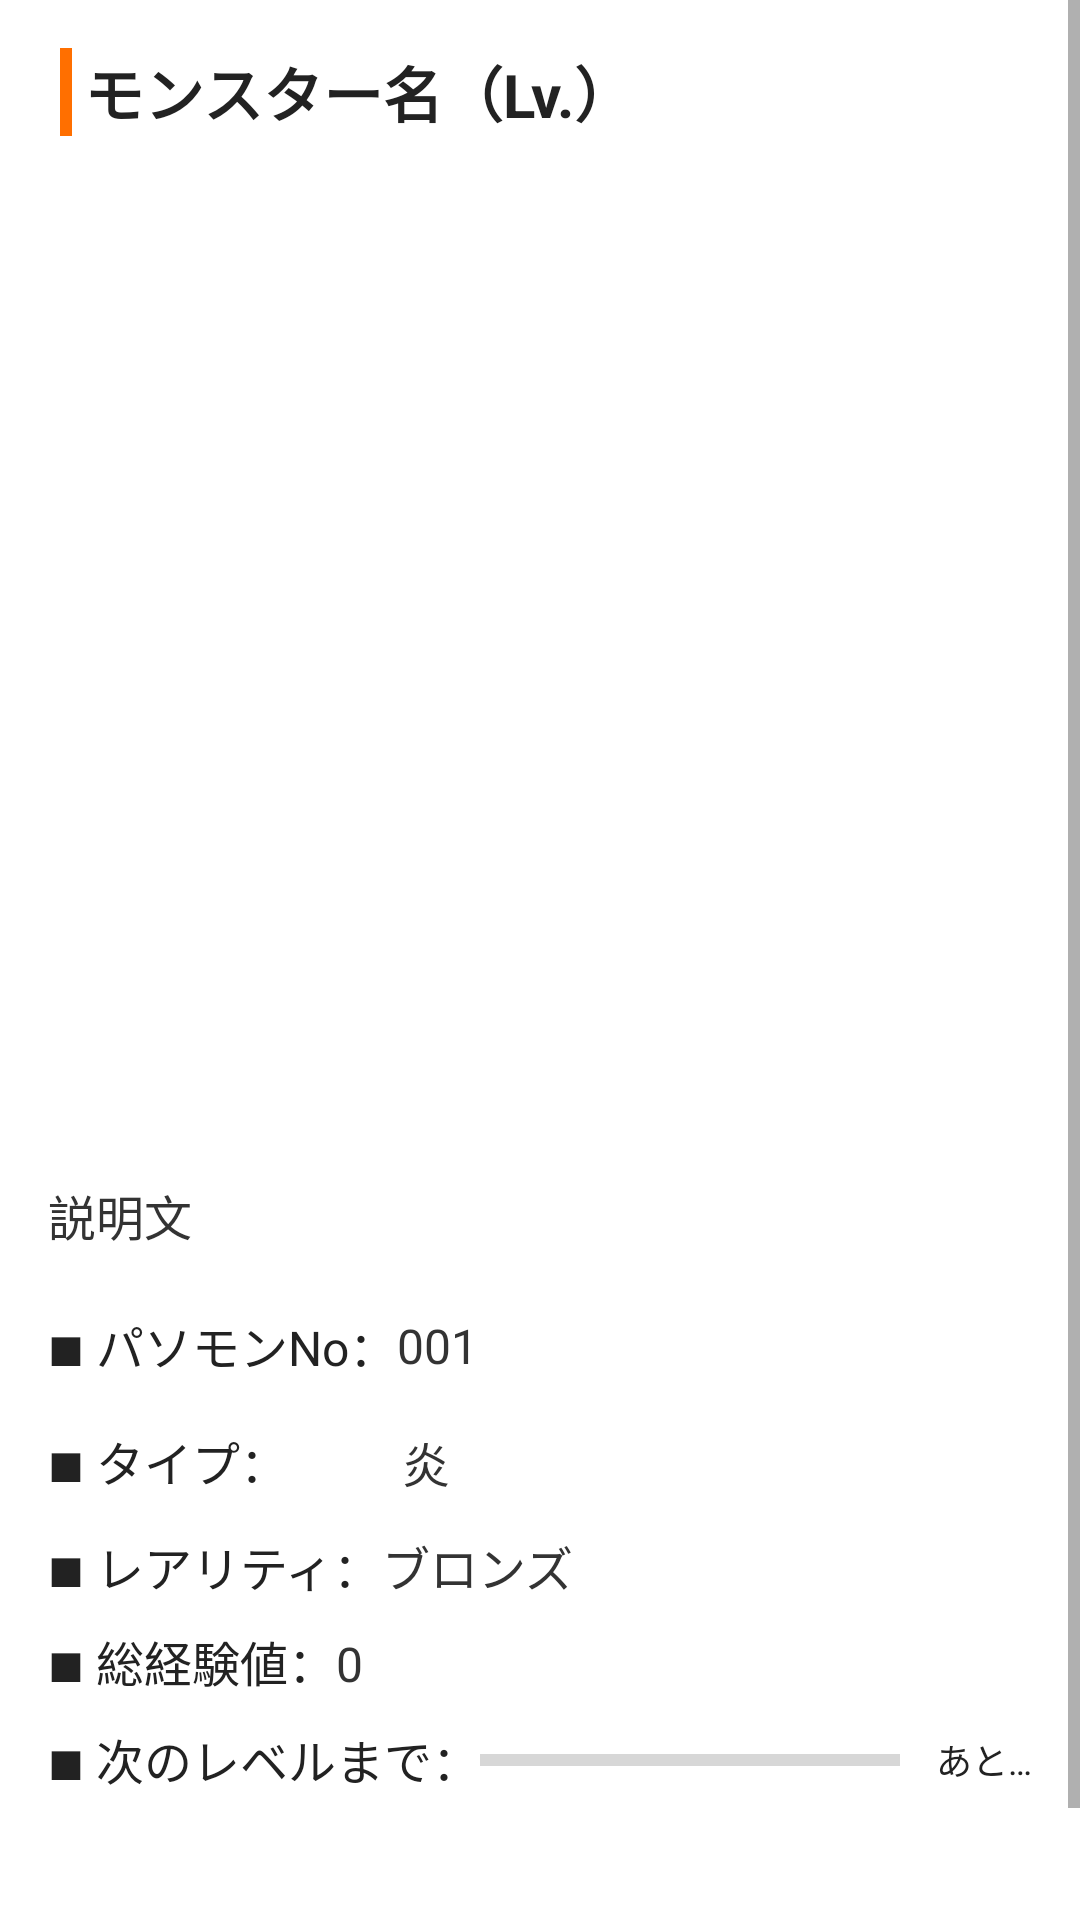

Layout XML and referenced resources for this Android screen:
<!-- AndroidManifest.xml: application theme Theme.BFI2JApplication -->
<!-- res/layout/activity_monster_detail.xml -->
<?xml version="1.0" encoding="utf-8"?>
<ScrollView xmlns:android="http://schemas.android.com/apk/res/android"
    android:id="@+id/rootLayout"
    android:layout_width="match_parent"
    android:layout_height="match_parent">

    <LinearLayout
        android:layout_width="match_parent"
        android:layout_height="wrap_content"
        android:orientation="vertical"
        android:padding="16dp">


        <LinearLayout
            android:layout_width="match_parent"
            android:layout_height="wrap_content"
            android:orientation="horizontal">



            <TextView
                android:id="@+id/tvMonsterName"
                android:layout_width="wrap_content"
                android:layout_height="wrap_content"
                style="@style/SectionTitle"
                android:layout_marginStart="4dp"
                android:text="モンスター名" />


            <TextView
                android:id="@+id/tvMonsterLevel"
                android:layout_width="wrap_content"
                android:layout_height="wrap_content"
                android:text="（Lv.）"
                style="@style/SectionTitle2"
                />
        </LinearLayout>







        <ImageView
            android:id="@+id/ivMonsterImage"
            android:layout_width="300dp"
            android:layout_height="300dp"
            android:scaleType="fitCenter"
            android:layout_gravity="center_horizontal"
            android:layout_marginTop="16dp" />



        <TextView
            android:id="@+id/tvMonsterDescription"
            android:layout_width="match_parent"
            android:layout_height="wrap_content"
            android:text="説明文"
            style="@style/Body"

            android:layout_marginTop="16dp" />


        <LinearLayout
            android:layout_width="match_parent"
            android:layout_height="match_parent"
            android:orientation="horizontal"
            android:layout_marginTop="16dp"
            android:gravity="center_vertical">

            <TextView
                android:layout_width="wrap_content"
                android:layout_height="wrap_content"
                android:text="■ パソモンNo："
                style="@style/BodyTitle"
                />


            <TextView
                android:id="@+id/tvMonsterNumber"
                android:layout_width="wrap_content"
                android:layout_height="wrap_content"
                android:text="001"
                style="@style/Body"
                />


        </LinearLayout>


        <LinearLayout
            android:layout_width="match_parent"
            android:layout_height="match_parent"
            android:orientation="horizontal"
            android:gravity="center_vertical"
            android:layout_marginBottom="8dp"

            >

            <TextView
                android:id="@+id/tvTypeLabel"
                android:layout_width="wrap_content"
                android:layout_height="wrap_content"
                android:text="■ タイプ："
                style="@style/BodyTitleNoMargin"
                />

            <ImageView
                android:id="@+id/ivTypeIcon"
                android:layout_width="30dp"
                android:layout_height="30dp"
                android:layout_marginEnd="8dp"
                />

            <TextView
                android:id="@+id/tvType"
                android:layout_width="wrap_content"
                android:layout_height="wrap_content"
                android:text="炎"
                style="@style/BodyNoMargin"
                />


        </LinearLayout>


        <LinearLayout
            android:layout_width="match_parent"
            android:layout_height="match_parent"
            android:orientation="horizontal"
            >


            <TextView
                android:layout_width="wrap_content"
                android:layout_height="wrap_content"
                android:text="■ レアリティ："
                style="@style/BodyTitle"
                />

            <TextView
                android:id="@+id/tvMonsterReality"
                android:layout_width="wrap_content"
                android:layout_height="wrap_content"
                style="@style/Body"
                android:text="ブロンズ"
                />

        </LinearLayout>


















        <LinearLayout
            android:layout_width="match_parent"
            android:layout_height="match_parent"
            android:orientation="horizontal"
            >
            <TextView
                android:layout_width="wrap_content"
                android:layout_height="wrap_content"
                android:text="■ 総経験値："
                style="@style/BodyTitle"
                />

            <TextView
                android:id="@+id/tvMonsterTotalExp"
                android:layout_width="wrap_content"
                android:layout_height="wrap_content"
                android:text="0"
                style="@style/Body"
                />
        </LinearLayout>

        <LinearLayout
            android:layout_width="match_parent"
            android:layout_height="match_parent"
            android:orientation="horizontal"
            android:gravity="center_vertical">

            <TextView
                android:layout_width="wrap_content"
                android:layout_height="wrap_content"
                android:text="■ 次のレベルまで："
                android:textSize="16sp"
                />

            <ProgressBar
                android:id="@+id/progressBar"
                android:layout_width="0dp"
                android:layout_height="26dp"
                android:layout_weight="1"
                style="@style/Widget.AppCompat.ProgressBar.Horizontal"
                android:max="100"
                android:progress="0"/>

            <TextView
                android:id="@+id/tvNeedExp"
                android:layout_width="wrap_content"
                android:layout_height="wrap_content"
                android:text="あと…"
                android:layout_marginLeft="12dp"
                android:textSize="12sp"/>

        </LinearLayout>









        <Button
            android:id="@+id/btnBack"
            android:layout_width="match_parent"
            android:layout_height="wrap_content"
            android:text="戻る"
            android:layout_marginTop="16dp"
            style="@style/Button.negative"/>

    </LinearLayout>
</ScrollView>
<!-- resources referenced by this layout -->
<resources>
  <style name="Body">
          <item name="android:textSize">16sp</item>
          <item name="android:textColor">@color/text_secondary</item>
  
          <item name="android:layout_marginBottom">8dp</item>
      </style>
  <style name="BodyNoMargin">
          <item name="android:textSize">16sp</item>
          <item name="android:textColor">@color/text_secondary</item>
  
      </style>
  <style name="BodyTitle">
          <item name="android:textSize">16sp</item>
          <item name="android:textColor">@color/text_primary</item>
  
          <item name="android:layout_marginBottom">8dp</item>
      </style>
  <style name="BodyTitleNoMargin">
          <item name="android:textSize">16sp</item>
          <item name="android:textColor">@color/text_primary</item>
  
      </style>
  <style name="Button.negative" parent="Widget.MaterialComponents.Button">
          <item name="backgroundTint">@color/button_negative</item>
          <item name="android:textColor">@color/white</item>
      </style>
  <style name="SectionTitle">
          <item name="android:textSize">20sp</item>
          <item name="android:textStyle">bold</item>
          <item name="android:textColor">@color/text_primary</item>
          <item name="android:layout_marginBottom">16dp</item>
  
          <item name="android:paddingStart">8dp</item>
          <item name="android:background">@drawable/bg_section_title</item>
      </style>
  <style name="SectionTitle2">
          <item name="android:textSize">20sp</item>
          <item name="android:textStyle">bold</item>
          <item name="android:textColor">@color/text_primary</item>
          <item name="android:layout_marginBottom">16dp</item>
      </style>
  <style name="Theme.BFI2JApplication" parent="Theme.MaterialComponents.Light.NoActionBar">
  
  
          <item name="colorPrimary">@color/primary</item>
          <item name="colorOnPrimary">@color/white</item>
          <item name="android:textColor">@color/text_primary</item>
      </style>
  <color name="text_secondary">#333333</color>
  <color name="text_primary">#222222</color>
  <color name="button_negative">#EF5350</color>
  <color name="white">#FFFFFFFF</color>
  <!-- drawable bg_section_title (drawable) -->
  <?xml version="1.0" encoding="utf-8"?>
  <layer-list xmlns:android="http://schemas.android.com/apk/res/android">
  
      
      <item>
          <shape>
              <solid android:color="#FFFFFF"/>
          </shape>
      </item>
  
      
      <item android:width="4dp">
          <shape>
              <solid android:color="@color/primary"/>
          </shape>
      </item>
  
  </layer-list>
  <color name="primary">#FF6F00</color>
</resources>
